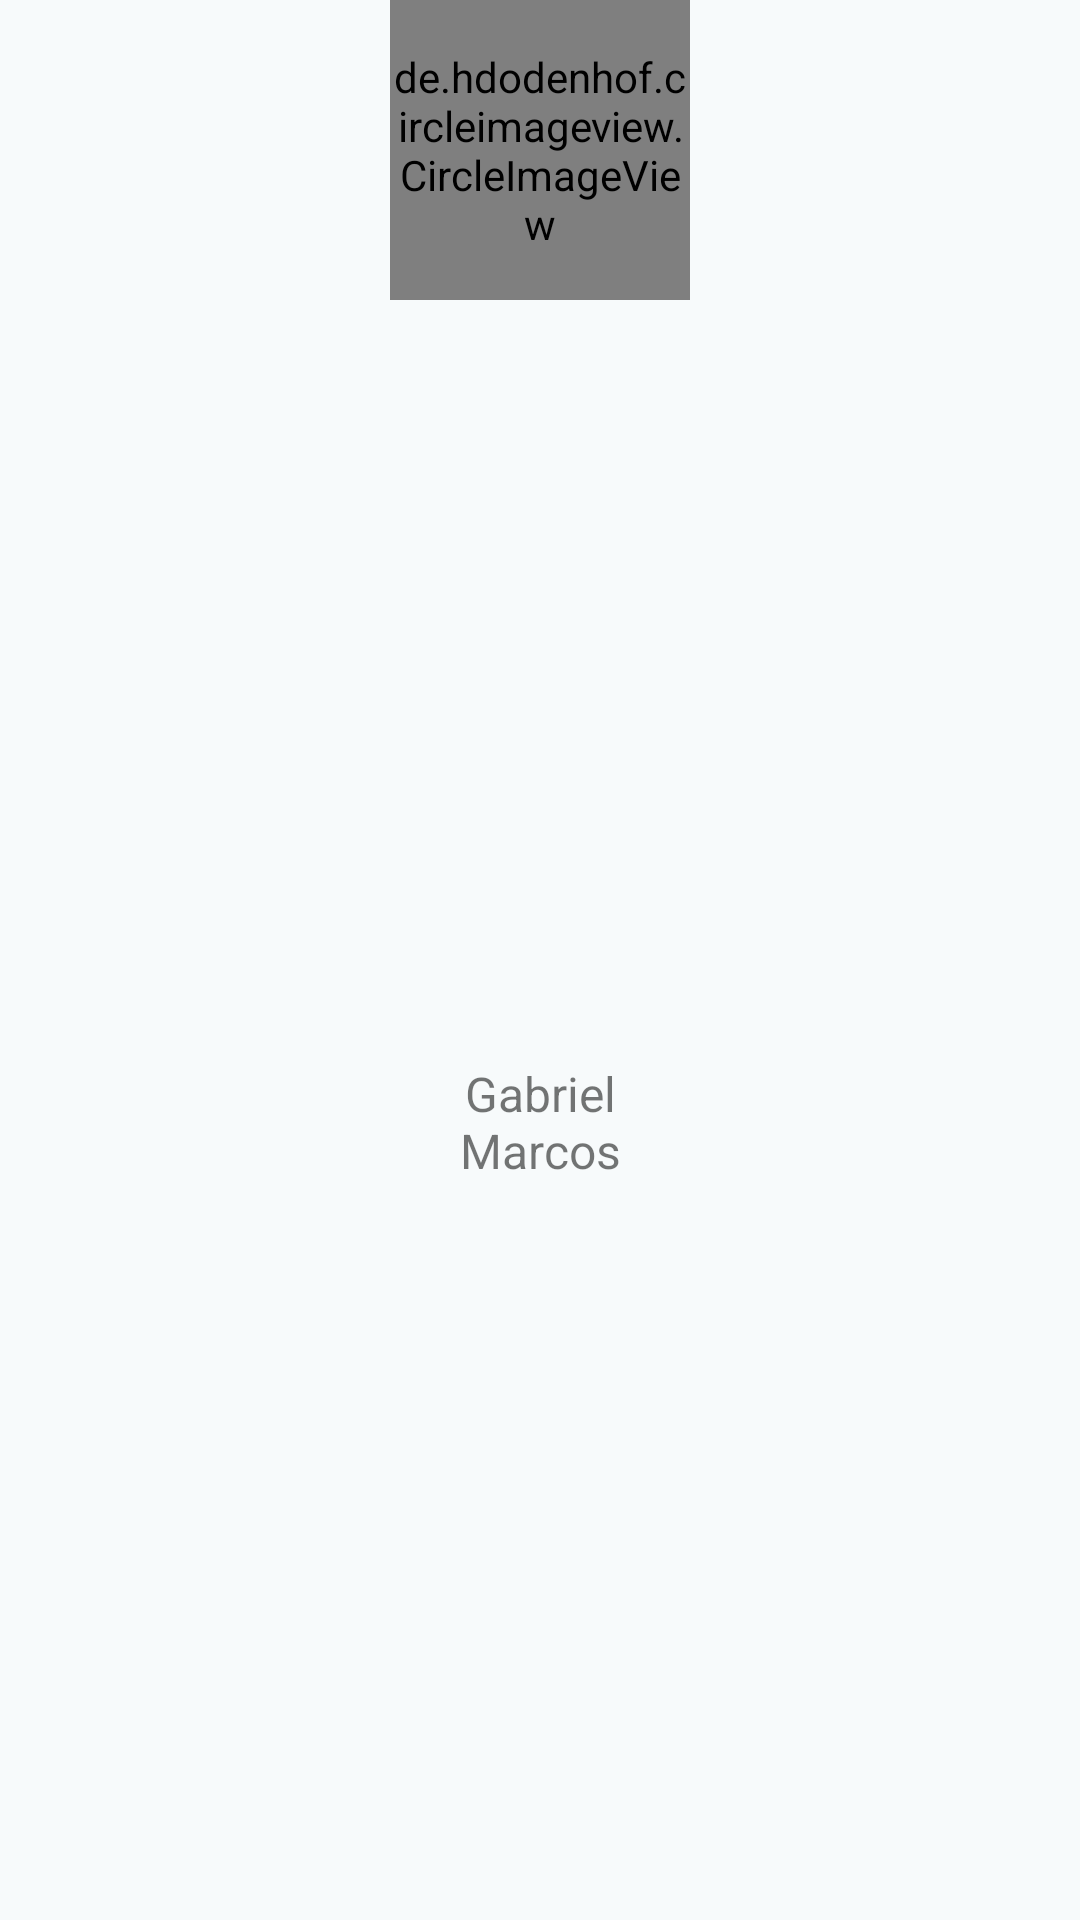

Here is an Android app screen rendered from its layout file. Give the layout XML and the strings, colors and styles it references.
<!-- AndroidManifest.xml: application theme MaterialTheme -->
<!-- res/layout/adapter_contacts.xml -->
<?xml version="1.0" encoding="utf-8"?>
<androidx.constraintlayout.widget.ConstraintLayout xmlns:android="http://schemas.android.com/apk/res/android"
    xmlns:app="http://schemas.android.com/apk/res-auto"
    android:id="@+id/adapterContactContent"
    android:orientation="vertical"
    android:layout_margin="4dp"
    android:background="?attr/selectableItemBackground"
    android:layout_width="wrap_content"
    android:layout_height="150dp">

    <de.hdodenhof.circleimageview.CircleImageView
        android:id="@+id/contactsImageView"
        android:layout_width="100dp"
        android:layout_height="100dp"
        app:layout_constraintTop_toTopOf="parent"
        app:layout_constraintStart_toStartOf="parent"
        app:layout_constraintEnd_toEndOf="parent" />

    <TextView
        android:id="@+id/contactsNameTextView"
        android:layout_width="0dp"
        android:layout_height="wrap_content"
        android:layout_marginTop="8dp"
        android:text="Gabriel Marcos"
        android:textSize="16dp"
        android:gravity="center"
        app:layout_constraintTop_toBottomOf="@+id/contactsImageView"
        app:layout_constraintBottom_toBottomOf="parent"
        app:layout_constraintEnd_toEndOf="@+id/contactsImageView"
        app:layout_constraintStart_toStartOf="@+id/contactsImageView" />

</androidx.constraintlayout.widget.ConstraintLayout>
<!-- resources referenced by this layout -->
<resources>
  <style name="MaterialTheme" parent="Theme.AppCompat.Light.DarkActionBar">
          
          <item name="colorPrimary">@color/colorPrimary</item>
          <item name="colorPrimaryDark">@color/colorPrimaryDark</item>
          <item name="colorAccent">@color/colorAccent</item>
          <item name="android:windowBackground">@color/bg_snow</item>
          <item name="bottomSheetDialogTheme">@style/AppBottomSheetDialogTheme</item>
          <item name="toolbarStyle">@style/AppToolbarStyle</item>
          <item name="alertDialogTheme">@style/AlertDialogStyle</item>
          <item name="windowActionBar">false</item>
          <item name="windowNoTitle">true</item>
      </style>
  <color name="colorPrimary">@android:color/holo_orange_light</color>
  <color name="colorPrimaryDark">@android:color/holo_orange_dark</color>
  <color name="colorAccent">@android:color/holo_orange_dark</color>
  <color name="bg_snow">#F7FAFB</color>
  <style name="AppBottomSheetDialogTheme" parent="Theme.Design.Light.BottomSheetDialog">
          <item name="bottomSheetStyle">@style/AppModalStyle</item>
          <item name="colorAccent">@android:color/holo_orange_dark</item>
      </style>
  <style name="AppToolbarStyle" parent="Widget.AppCompat.Toolbar">
          <item name="titleTextAppearance">@style/TextAppearance.Toolbar</item>
      </style>
  <style name="AlertDialogStyle" parent="@style/ThemeOverlay.MaterialComponents.Dialog.Alert">
          <item name="android:textColorPrimary">@color/black</item>
          <item name="android:windowTitleStyle">@style/AlertDialogStyleTitle</item>
          <item name="android:textAppearance">@style/TextAppearance.Header1</item>
          <item name="android:textAppearanceMedium">@style/TextAppearance.Header1</item>
          <item name="fontFamily">@font/sul_sans_family</item>
      </style>
  <style name="AppModalStyle" parent="Widget.Design.BottomSheet.Modal">
          <item name="android:background">@drawable/rounded_dialog</item>
      </style>
  <style name="TextAppearance.Toolbar">
          <item name="android:textSize">20sp</item>
          <item name="android:textColor">@color/white</item>
          <item name="android:fontFamily">@font/sul_sans_medium</item>
      </style>
  <color name="black">#3E3E3E</color>
  <style name="AlertDialogStyleTitle">
          <item name="android:textSize">20sp</item>
          <item name="android:textColor">@color/black</item>
          <item name="android:fontFamily">@font/sul_sans_medium</item>
          <item name="fontFamily">@font/sul_sans_medium</item>
      </style>
  <style name="TextAppearance.Header1">
          <item name="android:textSize">30sp</item>
          <item name="android:textColor">@android:color/black</item>
          <item name="android:fontFamily">@font/sul_sans_bold</item>
      </style>
  <color name="white">#FFFFFF</color>
</resources>
